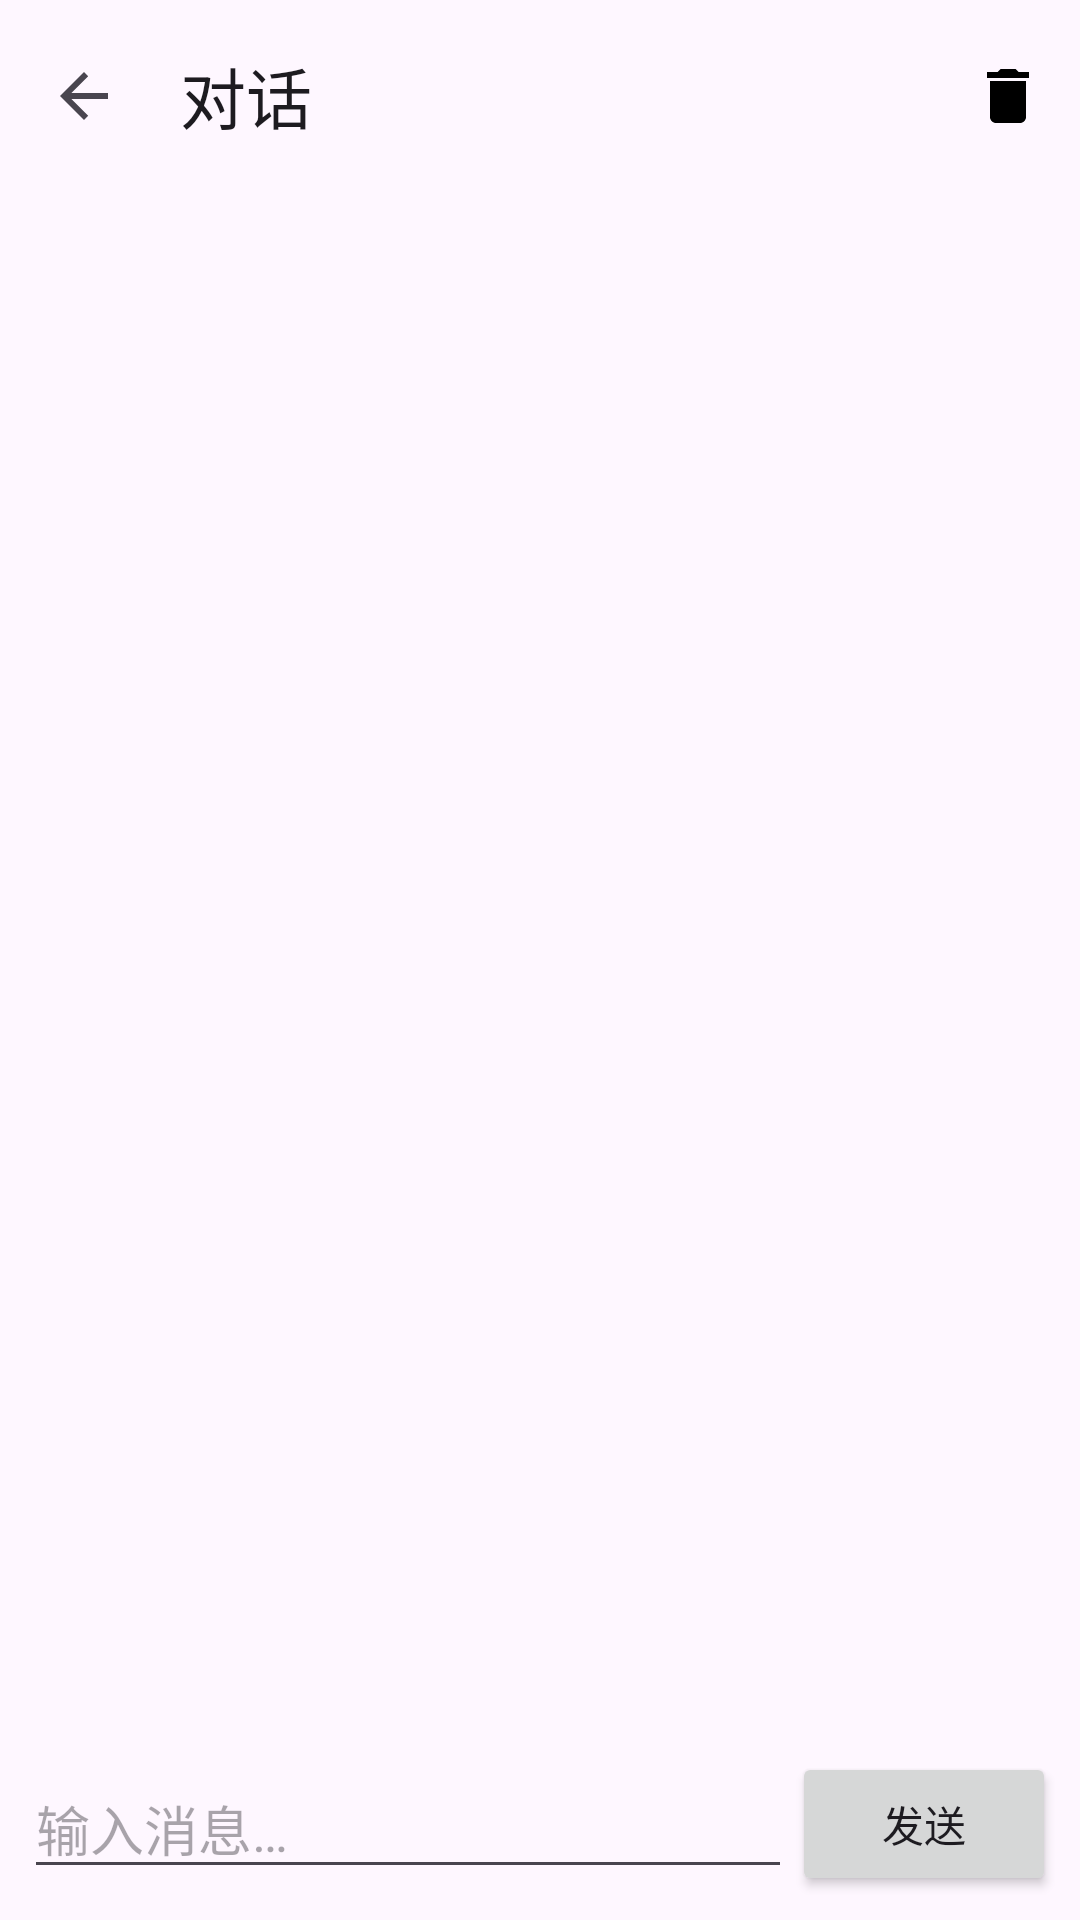

The Android layout XML behind this screen, and the referenced resources:
<!-- AndroidManifest.xml: application theme Theme.CozeLike -->
<!-- res/layout/activity_chat.xml -->
<?xml version="1.0" encoding="utf-8"?>
<LinearLayout xmlns:android="http://schemas.android.com/apk/res/android"
    xmlns:app="http://schemas.android.com/apk/res-auto"
    android:layout_width="match_parent"
    android:layout_height="match_parent"
    android:orientation="vertical">

    <com.google.android.material.appbar.MaterialToolbar
        android:id="@+id/topBar"
        android:layout_width="match_parent"
        android:layout_height="?attr/actionBarSize"
        app:navigationIcon="?attr/homeAsUpIndicator"
        app:menu="@menu/chat_menu"
        app:title="对话" />

    <androidx.recyclerview.widget.RecyclerView
        android:id="@+id/recycler"
        android:layout_width="match_parent"
        android:layout_height="0dp"
        android:layout_weight="1"
        android:padding="8dp"
        android:clipToPadding="false" />

    <LinearLayout
        android:layout_width="match_parent"
        android:layout_height="wrap_content"
        android:orientation="horizontal"
        android:padding="8dp"
        android:gravity="center_vertical">

        <EditText
            android:id="@+id/inputEdit"
            android:layout_width="0dp"
            android:layout_height="wrap_content"
            android:layout_weight="1"
            android:hint="输入消息…"
            android:maxLines="4"
            android:inputType="textMultiLine" />

        <ProgressBar
            android:id="@+id/progress"
            android:layout_width="24dp"
            android:layout_height="24dp"
            android:visibility="gone"
            android:layout_marginEnd="8dp" />

        <Button
            android:id="@+id/sendBtn"
            android:layout_width="wrap_content"
            android:layout_height="wrap_content"
            android:text="发送" />
    </LinearLayout>
</LinearLayout>
<!-- resources referenced by this layout -->
<resources>
  <style name="Theme.CozeLike" parent="Theme.Material3.DayNight.NoActionBar">
          <item name="colorPrimary">@color/primary</item>
          <item name="colorPrimaryDark">@color/primary_dark</item>
          <item name="colorOnPrimary">@color/white</item>
          <item name="colorSecondary">@color/secondary</item>
          <item name="android:statusBarColor">@color/primary_dark</item>
          <item name="android:navigationBarColor">@color/white</item>
      </style>
  <color name="primary">#4F46E5</color>
  <color name="primary_dark">#3730A3</color>
  <color name="white">#FFFFFFFF</color>
  <color name="secondary">#06B6D4</color>
</resources>
